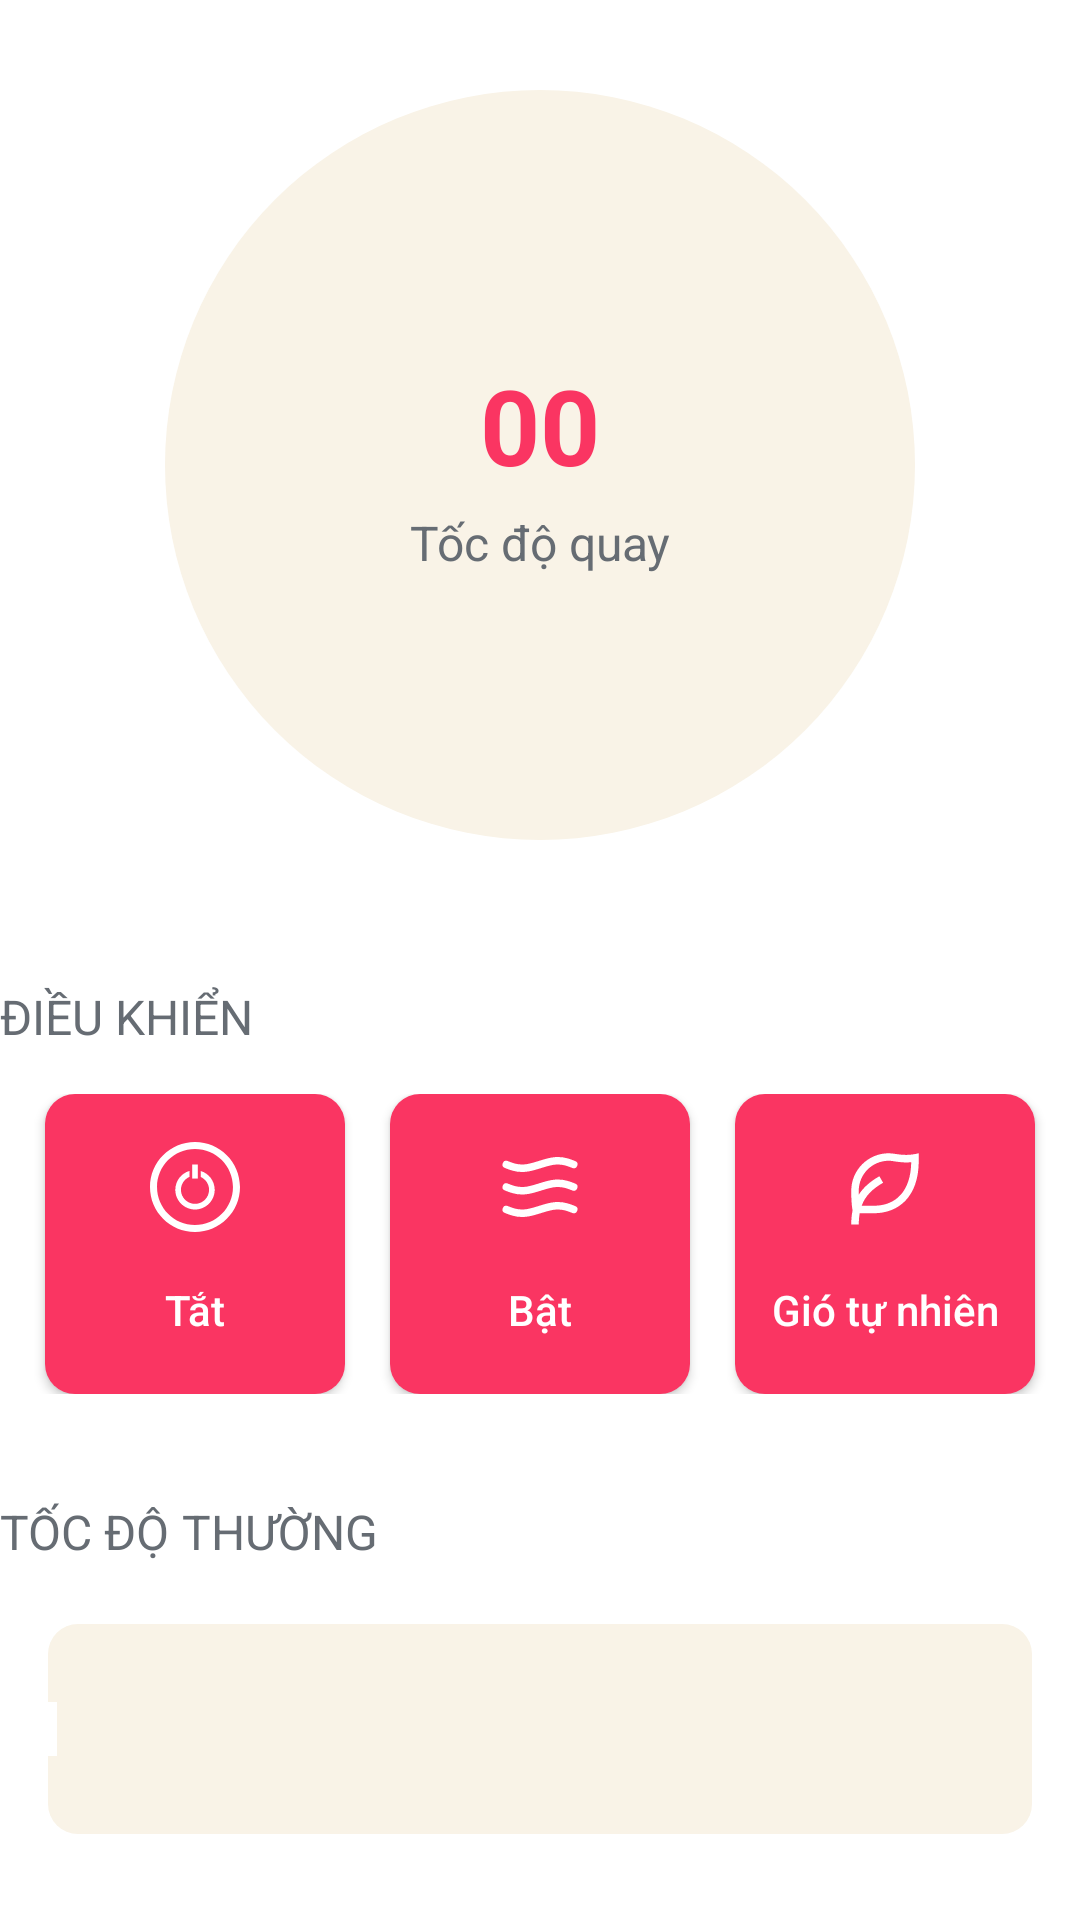

Produce the Android XML layout that renders to this screen, including the resource entries it uses.
<!-- AndroidManifest.xml: application theme Theme.OFan -->
<!-- res/layout/fragment_home.xml -->
<?xml version="1.0" encoding="utf-8"?>
<androidx.constraintlayout.widget.ConstraintLayout xmlns:android="http://schemas.android.com/apk/res/android"
    xmlns:tools="http://schemas.android.com/tools"
    android:layout_width="match_parent"
    android:layout_height="match_parent"
    xmlns:app="http://schemas.android.com/apk/res-auto"
    tools:context=".Fragment.HomeFragment"
    android:background="@color/white">
        <LinearLayout
            android:layout_width="250dp"
            android:layout_height="250dp"
            android:layout_marginTop="30dp"
            android:orientation="vertical"
            android:gravity="center_vertical"
            android:background="@drawable/bg_circle"
            android:id="@+id/rl_showTemp"
            app:layout_constraintStart_toStartOf="parent"
            app:layout_constraintEnd_toEndOf="parent"
            app:layout_constraintTop_toTopOf="parent">
            <TextView
                android:id="@+id/txtShowSpeed"
                android:layout_width="match_parent"
                android:layout_height="wrap_content"
                android:text="00"
                android:textAlignment="center"
                android:textColor="@color/red"
                android:textSize="35sp"
                android:textStyle="bold"/>
            <TextView
                android:layout_width="match_parent"
                android:layout_height="wrap_content"
                android:text="Tốc độ quay"
                android:layout_marginTop="5dp"
                android:textSize="16sp"
                android:textColor="@color/gray"
                android:textAlignment="center"/>
        </LinearLayout>
    <LinearLayout
        android:layout_width="match_parent"
        android:layout_height="wrap_content"
        app:layout_constraintStart_toStartOf="parent"
        app:layout_constraintEnd_toEndOf="parent"
        app:layout_constraintTop_toBottomOf="@+id/rl_showTemp"
        android:orientation="vertical"
        android:id="@+id/ll_option"
        android:layout_marginTop="48dp">
        <TextView
            android:layout_width="match_parent"
            android:layout_height="wrap_content"
            android:text="Điều khiển"
            android:textSize="16sp"
            android:textAllCaps="true"
            android:id="@+id/txtOption"
            android:textColor="@color/gray"/>
        <androidx.constraintlayout.widget.ConstraintLayout
            android:layout_width="match_parent"
            android:layout_height="wrap_content"
            app:layout_constraintEnd_toEndOf="parent"
            app:layout_constraintStart_toStartOf="parent"
            app:layout_constraintTop_toBottomOf="@+id/txtOption"
            android:layout_marginTop="15dp"
            android:id="@+id/cl_buttonoption">

            <androidx.appcompat.widget.AppCompatButton
                android:id="@+id/btnOff"
                android:layout_width="100dp"
                android:layout_height="100dp"
                android:background="@drawable/bg_button"
                android:drawableTop="@drawable/ic_off"
                android:drawableTint="@color/white"
                android:paddingTop="16dp"
                android:text="Tắt"
                android:textAllCaps="false"
                android:textColor="@color/white"
                android:textSize="14sp"
                app:layout_constraintEnd_toStartOf="@+id/btnManual"
                app:layout_constraintHorizontal_bias="0.5"
                app:layout_constraintStart_toStartOf="parent"
                app:layout_constraintTop_toTopOf="parent" />

            <androidx.appcompat.widget.AppCompatButton
                android:id="@+id/btnManual"
                android:layout_width="100dp"
                android:layout_height="100dp"
                app:layout_constraintEnd_toStartOf="@+id/btnAuto"
                app:layout_constraintHorizontal_bias="0.5"
                app:layout_constraintStart_toEndOf="@+id/btnOff"
                app:layout_constraintTop_toTopOf="parent"
                android:background="@drawable/bg_button"
                android:drawableTop="@drawable/ic_wind"
                android:drawableTint="@color/white"
                android:paddingTop="16dp"
                android:text="Bật"
                android:textAllCaps="false"
                android:textColor="@color/white"
                android:textSize="14sp"/>

            <androidx.appcompat.widget.AppCompatButton
                android:id="@+id/btnAuto"
                android:layout_width="100dp"
                android:layout_height="100dp"
                app:layout_constraintEnd_toEndOf="parent"
                app:layout_constraintHorizontal_bias="0.5"
                app:layout_constraintStart_toEndOf="@+id/btnManual"
                app:layout_constraintTop_toTopOf="parent"
                android:background="@drawable/bg_button"
                android:drawableTop="@drawable/ic_auto"
                android:drawableTint="@color/white"
                android:paddingTop="16dp"
                android:text="Gió tự nhiên"
                android:textAllCaps="false"
                android:textColor="@color/white"
                android:textSize="14sp" />
        </androidx.constraintlayout.widget.ConstraintLayout>
    </LinearLayout>
    <LinearLayout
        android:layout_width="match_parent"
        android:layout_height="125dp"
        android:id="@+id/ln_seekbar"
        app:layout_constraintStart_toStartOf="parent"
        app:layout_constraintEnd_toEndOf="parent"
        app:layout_constraintTop_toBottomOf="@+id/ll_option"
        android:orientation="vertical"
        android:layout_marginTop="30dp">
        <LinearLayout
            android:layout_width="match_parent"
            android:layout_height="wrap_content"
            android:orientation="horizontal">
            <TextView
                android:layout_width="wrap_content"
                android:layout_height="wrap_content"
                android:text="Tốc độ "
                android:textAllCaps="true"
                android:textSize="16sp"
                android:textColor="@color/gray"
                android:layout_marginTop="5dp"/>
            <TextView
                android:layout_width="wrap_content"
                android:layout_height="wrap_content"
                android:id="@+id/txtMode"
                android:text="Thường"
                android:textAllCaps="true"
                android:textSize="16sp"
                android:textColor="@color/gray"
                android:layout_marginTop="5dp"/>
        </LinearLayout>
        <SeekBar
            android:layout_width="match_parent"
            android:layout_height="70dp"
            android:id="@+id/seekbar"
            android:layout_below="@+id/txtSpeed"
            android:layout_marginTop="20dp"
            android:thumbTint="@android:color/transparent"
            android:progressDrawable="@drawable/seekbar"
            android:indeterminate="false"
            android:max="100"
            android:progress="0"/>
    </LinearLayout>



</androidx.constraintlayout.widget.ConstraintLayout>
<!-- resources referenced by this layout -->
<resources>
  <color name="gray">#666C73</color>
  <color name="red">#fa3562</color>
  <color name="white">#FFFFFFFF</color>
  <!-- drawable bg_button (drawable) -->
  <?xml version="1.0" encoding="utf-8"?>
  <ripple xmlns:android="http://schemas.android.com/apk/res/android" android:color="?android:colorControlHighlight">
      <item>
          <shape android:shape="rectangle">
              <solid android:color="@color/red"/>
              <padding android:right="4dp"
                  android:left="4dp"
                  android:top="2dp"
                  android:bottom="2dp"/>
              <corners android:radius="10dp"/>
          </shape>
      </item>
  
  </ripple>
  <!-- drawable bg_circle (drawable) -->
  <?xml version="1.0" encoding="utf-8"?>
  <shape android:shape="oval" xmlns:android="http://schemas.android.com/apk/res/android">
      <solid android:color="@color/beige"/>
      <size android:height="250dp"
          android:width="250dp"/>
  </shape>
  <!-- drawable ic_auto (drawable) -->
  <vector android:height="30dp" android:viewportHeight="24"
      android:viewportWidth="24" android:width="30dp" xmlns:android="http://schemas.android.com/apk/res/android">
      <path android:fillColor="#FF000000" android:pathData="M21,3v2c0,9.627 -5.373,14 -12,14L5.243,19C5.08,19.912 5,20.907 5,22L3,22c0,-1.363 0.116,-2.6 0.346,-3.732C3.116,16.974 3,15.218 3,13 3,7.477 7.477,3 13,3c2,0 4,1 8,0zM13,5c-4.418,0 -8,3.582 -8,8 0,0.362 0.003,0.711 0.01,1.046 1.254,-1.978 3.091,-3.541 5.494,-4.914l0.992,1.736C8.641,12.5 6.747,14.354 5.776,17L9,17c6.015,0 9.871,-3.973 9.997,-11.612 -1.372,0.133 -2.647,0.048 -4.22,-0.188C13.627,5.027 13.401,5 13,5z"/>
  </vector>
  <!-- drawable ic_off (drawable) -->
  <vector android:height="30dp" android:viewportHeight="512"
      android:viewportWidth="512" android:width="30dp" xmlns:android="http://schemas.android.com/apk/res/android">
      <path android:fillColor="#000000" android:pathData="M256,0C114.61,0 0,114.61 0,256s114.61,256 256,256s256,-114.61 256,-256S397.39,0 256,0zM256,472c-119.3,0 -216,-96.7 -216,-216S136.7,40 256,40s216,96.7 216,216S375.3,472 256,472z"/>
      <path android:fillColor="#000000" android:pathData="M240,128h32v80h-32z"/>
      <path android:fillColor="#000000" android:pathData="M288,164.7v34.05c28.22,12.36 48,40.47 48,73.25c0,44.17 -35.83,80 -80,80c-44.19,0 -80,-35.83 -80,-80c0,-32.78 19.77,-60.89 48,-73.25v-34.05c-46.25,13.77 -80,56.56 -80,107.3c0,61.86 50.14,112 112,112s112,-50.14 112,-112C368,221.27 334.25,178.47 288,164.7z"/>
  </vector>
  <!-- drawable ic_wind (drawable) -->
  <vector android:height="30dp" android:viewportHeight="24"
      android:viewportWidth="24" android:width="30dp" xmlns:android="http://schemas.android.com/apk/res/android">
      <path android:fillColor="#00000000"
          android:pathData="M21,18C21,18 19.81,17.531 19,17.302C13.88,15.857 10.12,20.143 5,18.698C4.19,18.469 3,18 3,18M21,12C21,12 19.81,11.531 19,11.302C13.88,9.857 10.12,14.143 5,12.698C4.19,12.469 3,12 3,12M21,6C21,6 19.81,5.53 19,5.302C13.88,3.857 10.12,8.143 5,6.698C4.19,6.47 3,6 3,6"
          android:strokeColor="#000000" android:strokeLineCap="round"
          android:strokeLineJoin="round" android:strokeWidth="2"/>
  </vector>
  <style name="Theme.OFan" parent="Theme.MaterialComponents.Light.NoActionBar">
          
          <item name="colorPrimary">@color/purple_500</item>
          <item name="colorPrimaryVariant">@color/purple_700</item>
          <item name="colorOnPrimary">@color/white</item>
          
          <item name="colorSecondary">@color/teal_200</item>
          <item name="colorSecondaryVariant">@color/teal_700</item>
          <item name="colorOnSecondary">@color/black</item>
          
          <item name="android:statusBarColor">?attr/colorPrimaryVariant</item>
          
  
      </style>
  <color name="beige">#f9f3e7</color>
  <color name="purple_500">#FF6200EE</color>
  <color name="purple_700">#FF3700B3</color>
  <color name="teal_200">#FF03DAC5</color>
  <color name="teal_700">#FF018786</color>
  <color name="black">#FF000000</color>
</resources>
